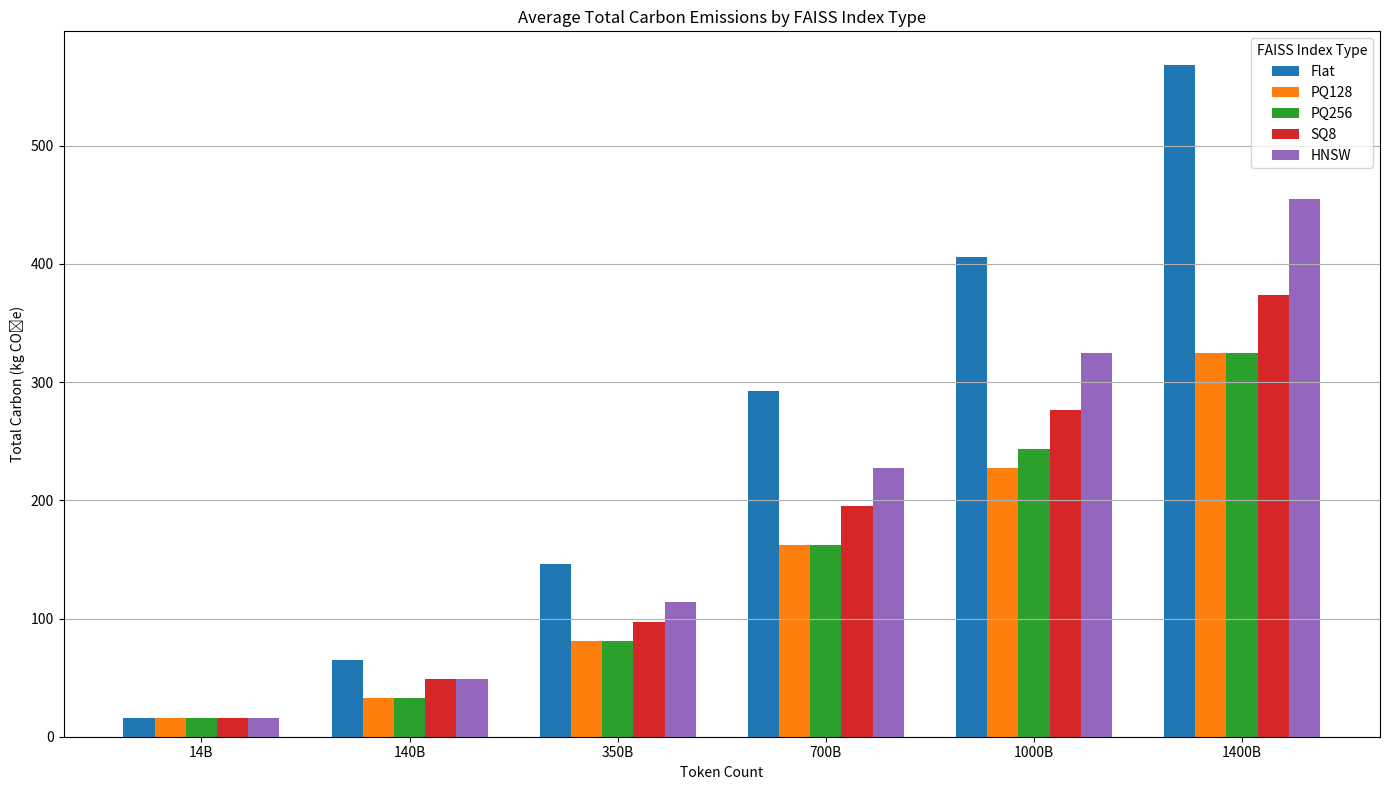

This chart was generated by the following Python code:
import math
import pandas as pd
import matplotlib.pyplot as plt
import os
import numpy as np

# === Configuration ===

token_counts = [14e9, 140e9, 350e9, 700e9, 1e12, 1.4e12]

# Datastore + embedding config
CHUNK_SIZE = 256
EMBEDDING_DIM = 768
FLOAT32_SIZE = 4               # Each float32 is 4 bytes
# PQ_COMPRESSED_SIZE = 64        # FAISS PQ-compressed vector size (bytes)
TOKENS_PER_BYTE = 1            # 1 token = 1 byte
METADATA_BYTES_PER_CHUNK = 16  # Metadata size per chunk

# Storage device specs
SSD_SIZE_TB = 0.96
CARBON_INTENSITY = 16.916      # kg CO₂e per provisioned TB

# GPU model info
models = {
    "Llama 3 8B": {"vram_gb": 16.0792161, "gpu_count": 2},
    "Llama 2 7B": {"vram_gb": 13.5017859, "gpu_count": 1},
    "Llama 2 13B": {"vram_gb": 26.001786, "gpu_count": 2}
}
T4_CARBON_PER_UNIT_KG = 41.8  # kg CO₂e per T4 GPU manufacture

# === Helpers ===

def bytes_to_tb(bytes_val):
    """Convert bytes to terabytes (TB)."""
    return bytes_val / 1024**4

def calculate_storage_impact(total_tb):
    """Given TB needed, calculate SSD count, provisioned TB, and carbon impact."""
    num_ssds = math.ceil(total_tb / SSD_SIZE_TB)
    total_utilized_tb = num_ssds * SSD_SIZE_TB
    carbon_kg = total_utilized_tb * CARBON_INTENSITY
    return num_ssds, total_utilized_tb, carbon_kg

# === Main Computation ===

# rows = []

# for total_tokens in token_counts:
#     # Split total tokens into fixed-size chunks
#     num_chunks = int(total_tokens // CHUNK_SIZE)

#     # Base storage: raw text, metadata, embeddings
#     # only include once
#     raw_text_bytes = int(total_tokens * TOKENS_PER_BYTE)

#     metadata_bytes = num_chunks * METADATA_BYTES_PER_CHUNK
#     embedding_uncompressed_bytes = num_chunks * EMBEDDING_DIM * FLOAT32_SIZE
#     embedding_compressed_bytes = num_chunks * PQ_COMPRESSED_SIZE

#     # Total data index size (raw + metadata + embeddings)
#     uncompressed_index_bytes = raw_text_bytes + metadata_bytes + embedding_uncompressed_bytes
#     compressed_index_bytes = raw_text_bytes + metadata_bytes + embedding_compressed_bytes

#     # Double-count raw text by adding it again for retrieval-side storage
#     total_uncompressed_tb = bytes_to_tb(raw_text_bytes + uncompressed_index_bytes)
#     total_compressed_tb = bytes_to_tb(raw_text_bytes + compressed_index_bytes)

#     # add faiss index to both, total size of retrieval indices
#     # mess around quantization
#     # translate bytes to SSD storage
#     # data store size to embodied carbon

#     # Calculate provisioned SSDs and storage carbon
#     uc_ssds, uc_tb_used, uc_carbon = calculate_storage_impact(total_uncompressed_tb)
#     c_ssds, c_tb_used, c_carbon = calculate_storage_impact(total_compressed_tb)

#     # For each model, add GPU carbon impact
#     for model_name, model_info in models.items():
#         gpu_count = model_info["gpu_count"]
#         gpu_carbon = gpu_count * T4_CARBON_PER_UNIT_KG

#         rows.append({
#             "Token Count": int(total_tokens),
#             "Model": model_name,
#             "GPU Count": gpu_count,
#             "GPU Carbon (kg)": gpu_carbon,
#             "Uncompressed TB Provisioned": uc_tb_used,
#             "Uncompressed Carbon (kg)": uc_carbon,
#             "Compressed TB Provisioned": c_tb_used,
#             "Compressed Carbon (kg)": c_carbon,
#             "Total Carbon (Uncompressed, kg)": uc_carbon + gpu_carbon,
#             "Total Carbon (Compressed, kg)": c_carbon + gpu_carbon,
#         })

rows = []

for total_tokens in token_counts:
    num_chunks = int(total_tokens // CHUNK_SIZE)

    # Raw text
    raw_text_bytes = total_tokens * TOKENS_PER_BYTE

    # Datastore (chunked storage)
    datastore_bytes = num_chunks * (CHUNK_SIZE + EMBEDDING_DIM * FLOAT32_SIZE + METADATA_BYTES_PER_CHUNK)

    # Total base data (both raw + chunks)
    total_datastore_bytes = raw_text_bytes + datastore_bytes

    # === FAISS Indexes ===

    # Flat index
    flat_index_bytes = EMBEDDING_DIM * FLOAT32_SIZE * num_chunks

    # IVF PQ128
    pq128_index_bytes = (128 * num_chunks) + (16384 * EMBEDDING_DIM * FLOAT32_SIZE)

    # IVF PQ256
    pq256_index_bytes = (256 * num_chunks) + (16384 * EMBEDDING_DIM * FLOAT32_SIZE)

    # IVF SQ8
    sq8_index_bytes = (EMBEDDING_DIM * num_chunks) + (16384 * EMBEDDING_DIM * FLOAT32_SIZE)

    # HNSW SQ8
    hnsw_index_bytes = (EMBEDDING_DIM + (128 * 2 * 4)) * num_chunks

    # === Total Sizes in TB ===

    def tb_total(index_bytes):
        return bytes_to_tb(total_datastore_bytes + index_bytes)

    total_tb_flat = tb_total(flat_index_bytes)
    total_tb_pq128 = tb_total(pq128_index_bytes)
    total_tb_pq256 = tb_total(pq256_index_bytes)
    total_tb_sq8 = tb_total(sq8_index_bytes)
    total_tb_hnsw = tb_total(hnsw_index_bytes)

    # === Carbon + SSD Calculations ===

    def storage_stats(tb):
        ssds, provisioned_tb, carbon = calculate_storage_impact(tb)
        return provisioned_tb, carbon

    flat_tb, flat_carbon = storage_stats(total_tb_flat)
    pq128_tb, pq128_carbon = storage_stats(total_tb_pq128)
    pq256_tb, pq256_carbon = storage_stats(total_tb_pq256)
    sq8_tb, sq8_carbon = storage_stats(total_tb_sq8)
    hnsw_tb, hnsw_carbon = storage_stats(total_tb_hnsw)

    # === Append results per model ===

    for model_name, model_info in models.items():
        gpu_count = model_info["gpu_count"]
        gpu_carbon = gpu_count * T4_CARBON_PER_UNIT_KG

        rows.append({
            "Token Count": int(total_tokens),
            "Model": model_name,
            "GPU Count": gpu_count,
            "GPU Carbon (kg)": gpu_carbon,

            "FAISS: Flat TB": flat_tb,
            "FAISS: PQ128 TB": pq128_tb,
            "FAISS: PQ256 TB": pq256_tb,
            "FAISS: SQ8 TB": sq8_tb,
            "FAISS: HNSW TB": hnsw_tb,

            "FAISS: Flat Carbon (kg)": flat_carbon,
            "FAISS: PQ128 Carbon (kg)": pq128_carbon,
            "FAISS: PQ256 Carbon (kg)": pq256_carbon,
            "FAISS: SQ8 Carbon (kg)": sq8_carbon,
            "FAISS: HNSW Carbon (kg)": hnsw_carbon,

            "Total Carbon (Flat)": flat_carbon + gpu_carbon,
            "Total Carbon (PQ128)": pq128_carbon + gpu_carbon,
            "Total Carbon (PQ256)": pq256_carbon + gpu_carbon,
            "Total Carbon (SQ8)": sq8_carbon + gpu_carbon,
            "Total Carbon (HNSW)": hnsw_carbon + gpu_carbon,
        })


# === Save to CSV ===

df = pd.DataFrame(rows)
os.makedirs("results", exist_ok=True)
df.to_csv("results/rag_model_gpu_total_impact.csv", index=False)

# # === Plot 1: Total Carbon (Uncompressed) ===

# plt.figure(figsize=(12, 6))
# for model in df["Model"].unique():
#     subset = df[df["Model"] == model]
#     plt.plot(subset["Token Count"], subset["Total Carbon (Uncompressed, kg)"],
#              marker='o', label=f"{model} (Uncompressed)")
# plt.title("Total Carbon Footprint (Uncompressed) by Model and Token Count")
# plt.xlabel("Token Count")
# plt.ylabel("Total Carbon (kg CO₂e)")
# plt.grid(True)
# plt.legend()
# plt.tight_layout()
# plt.savefig("results/total_carbon_uncompressed.png")
# plt.close()

# # === Plot 2: Total Carbon (Compressed) ===

# plt.figure(figsize=(12, 6))
# for model in df["Model"].unique():
#     subset = df[df["Model"] == model]
#     plt.plot(subset["Token Count"], subset["Total Carbon (Compressed, kg)"],
#              marker='o', label=f"{model} (Compressed)")
# plt.title("Total Carbon Footprint (Compressed) by Model and Token Count")
# plt.xlabel("Token Count")
# plt.ylabel("Total Carbon (kg CO₂e)")
# plt.grid(True)
# plt.legend()
# plt.tight_layout()
# plt.savefig("results/total_carbon_compressed.png")
# plt.close()

# === Plot 1: Total Carbon by FAISS Index Type (Grouped by Model) ===

plt.figure(figsize=(14, 8))
faiss_types = ["Flat", "PQ128", "PQ256", "SQ8", "HNSW"]

for model in df["Model"].unique():
    for faiss_type in faiss_types:
        subset = df[df["Model"] == model]
        plt.plot(
            subset["Token Count"],
            subset[f"Total Carbon ({faiss_type})"],
            marker='o',
            label=f"{model} ({faiss_type})"
        )

plt.title("Total Carbon Footprint by FAISS Index Type and Model")
plt.xlabel("Token Count")
plt.ylabel("Total Carbon (kg CO₂e)")
plt.grid(True)
plt.legend()
plt.tight_layout()
plt.savefig("results/total_carbon_by_faiss_type_and_model.png")
plt.close()

# === Plot 2: Storage Provisioned (TB) by FAISS Index Type ===

plt.figure(figsize=(14, 8))
bar_width = 0.15
index = range(len(df["Token Count"].unique()))
token_ticks = sorted(df["Token Count"].unique())

for i, faiss_type in enumerate(faiss_types):
    tb_vals = []
    for token_count in token_ticks:
        avg = df[df["Token Count"] == token_count][f"FAISS: {faiss_type} TB"].mean()
        tb_vals.append(avg)
    positions = [x + i * bar_width for x in index]
    plt.bar(positions, tb_vals, width=bar_width, label=faiss_type)

plt.title("Average Provisioned Storage (TB) by FAISS Index Type")
plt.xlabel("Token Count")
plt.ylabel("Provisioned Storage (TB)")
plt.xticks([r + 2 * bar_width for r in index], [f"{int(tc/1e9)}B" for tc in token_ticks])
plt.legend()
plt.tight_layout()
plt.savefig("results/provisioned_storage_by_faiss_type.png")
plt.close()

# === Plot 3: Relative Carbon Reduction from Flat Index ===

plt.figure(figsize=(14, 8))
for model in df["Model"].unique():
    for faiss_type in ["PQ128", "PQ256", "SQ8", "HNSW"]:
        subset = df[df["Model"] == model]
        reduction = subset["Total Carbon (Flat)"] - subset[f"Total Carbon ({faiss_type})"]
        plt.plot(
            subset["Token Count"],
            reduction,
            marker='o',
            label=f"{model} vs Flat ({faiss_type})"
        )

plt.title("Carbon Reduction Compared to Flat FAISS Index")
plt.xlabel("Token Count")
plt.ylabel("Carbon Reduction (kg CO₂e)")
plt.grid(True)
plt.legend()
plt.tight_layout()
plt.savefig("results/carbon_reduction_vs_flat.png")
plt.close()


# Set up the FAISS types and corresponding column names
faiss_types = ["Flat", "PQ128", "PQ256", "SQ8", "HNSW"]
carbon_columns = {
    "Flat": "FAISS: Flat Carbon (kg)",
    "PQ128": "FAISS: PQ128 Carbon (kg)",
    "PQ256": "FAISS: PQ256 Carbon (kg)",
    "SQ8": "FAISS: SQ8 Carbon (kg)",
    "HNSW": "FAISS: HNSW Carbon (kg)"
}

# Get unique token counts (sorted)
token_counts_sorted = sorted(df["Token Count"].unique())

# === Plot each FAISS index's carbon curve ===
plt.figure(figsize=(14, 8))

for faiss_type in faiss_types:
    y_vals = []
    for token_count in token_counts_sorted:
        avg = df[df["Token Count"] == token_count][carbon_columns[faiss_type]].mean()
        y_vals.append(avg)

    plt.plot(token_counts_sorted, y_vals, marker='o', label=faiss_type)

# Final plot formatting
plt.title("Carbon Emissions from Provisioned Storage by FAISS Index Type")
plt.xlabel("Token Count")
plt.ylabel("Storage Carbon (kg CO₂e)")
plt.grid(True)
plt.legend(title="FAISS Index Type")
plt.tight_layout()
plt.savefig("results/storage_carbon_by_faiss_type.png")
plt.close()


token_counts_sorted = sorted(df["Token Count"].unique())
x_labels = [f"{int(tc/1e9)}B" for tc in token_counts_sorted]
x = np.arange(len(token_counts_sorted))
bar_width = 0.15

# === Plotting ===
plt.figure(figsize=(14, 8))

for i, faiss_type in enumerate(faiss_types):
    values = []
    for token_count in token_counts_sorted:
        avg_carbon = df[df["Token Count"] == token_count][carbon_columns[faiss_type]].mean()
        values.append(avg_carbon)
    
    positions = x + i * bar_width
    plt.bar(positions, values, width=bar_width, label=faiss_type)

# === Formatting ===
plt.xlabel("Token Count")
plt.ylabel("Total Carbon (kg CO₂e)")
plt.title("Average Total Carbon Emissions by FAISS Index Type")
plt.xticks(x + bar_width * 2, x_labels)
plt.legend(title="FAISS Index Type")
plt.grid(True, axis='y')
plt.tight_layout()
plt.savefig("results/total_carbon_grouped_bar.png")
plt.show()
